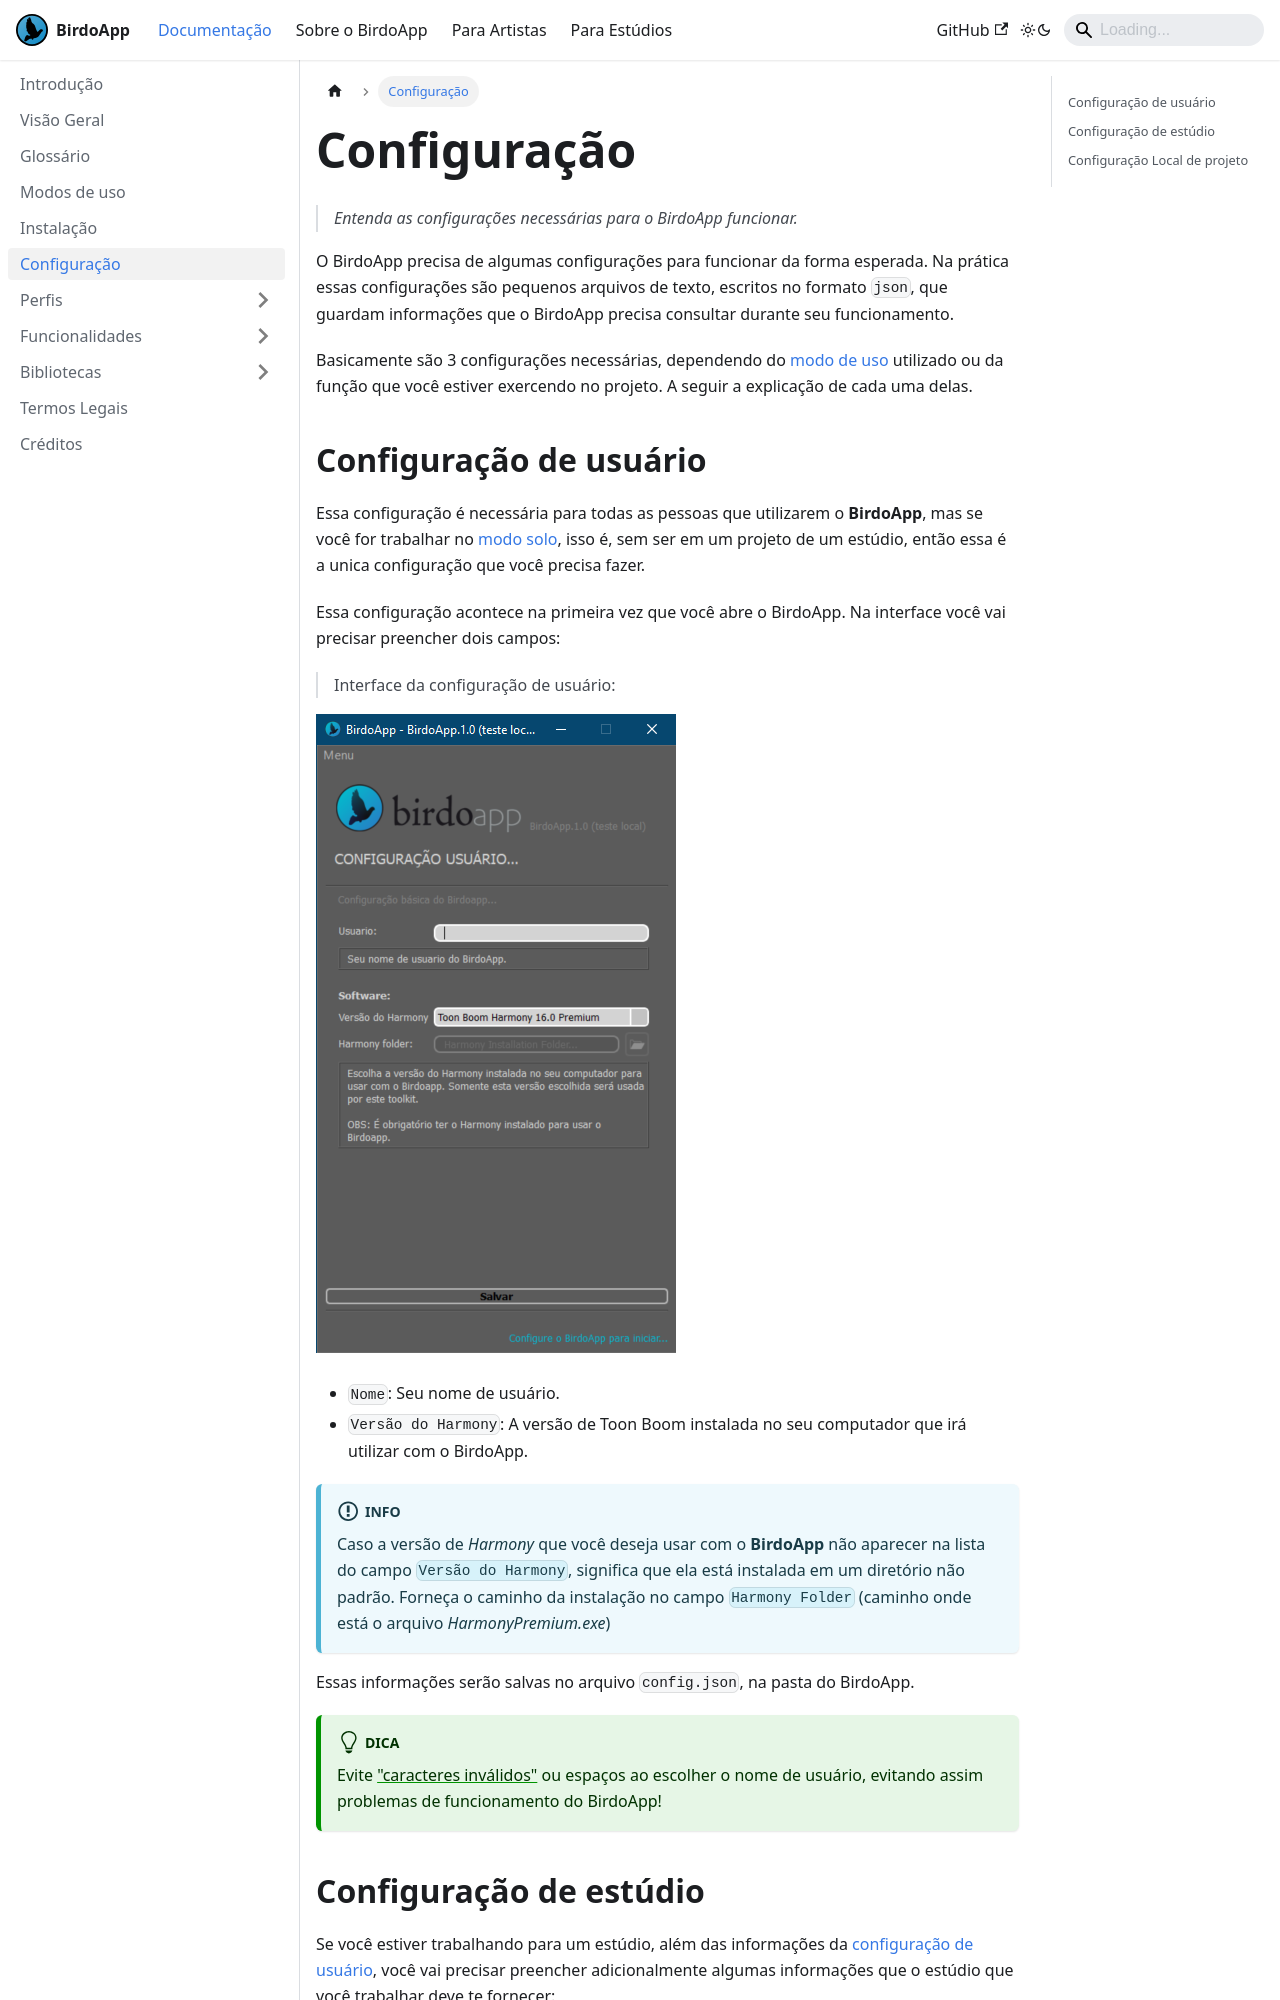

repository: BirdoOrg/birdoAppDocs · page: docs/configuracao/index.html · generator: docusaurus

---  
sidebar_position: 6
title: "Configuração"
---

# Configuração

> _Entenda as configurações necessárias para o BirdoApp funcionar._

O BirdoApp precisa de algumas configurações para funcionar da forma esperada. Na prática essas configurações são pequenos arquivos de texto, escritos no formato `json`, que guardam informações que o BirdoApp precisa consultar durante seu funcionamento.

Basicamente são 3 configurações necessárias, dependendo do [modo de uso](./modos-de-uso) utilizado ou da função que você estiver exercendo no projeto. A seguir a explicação de cada uma delas.
